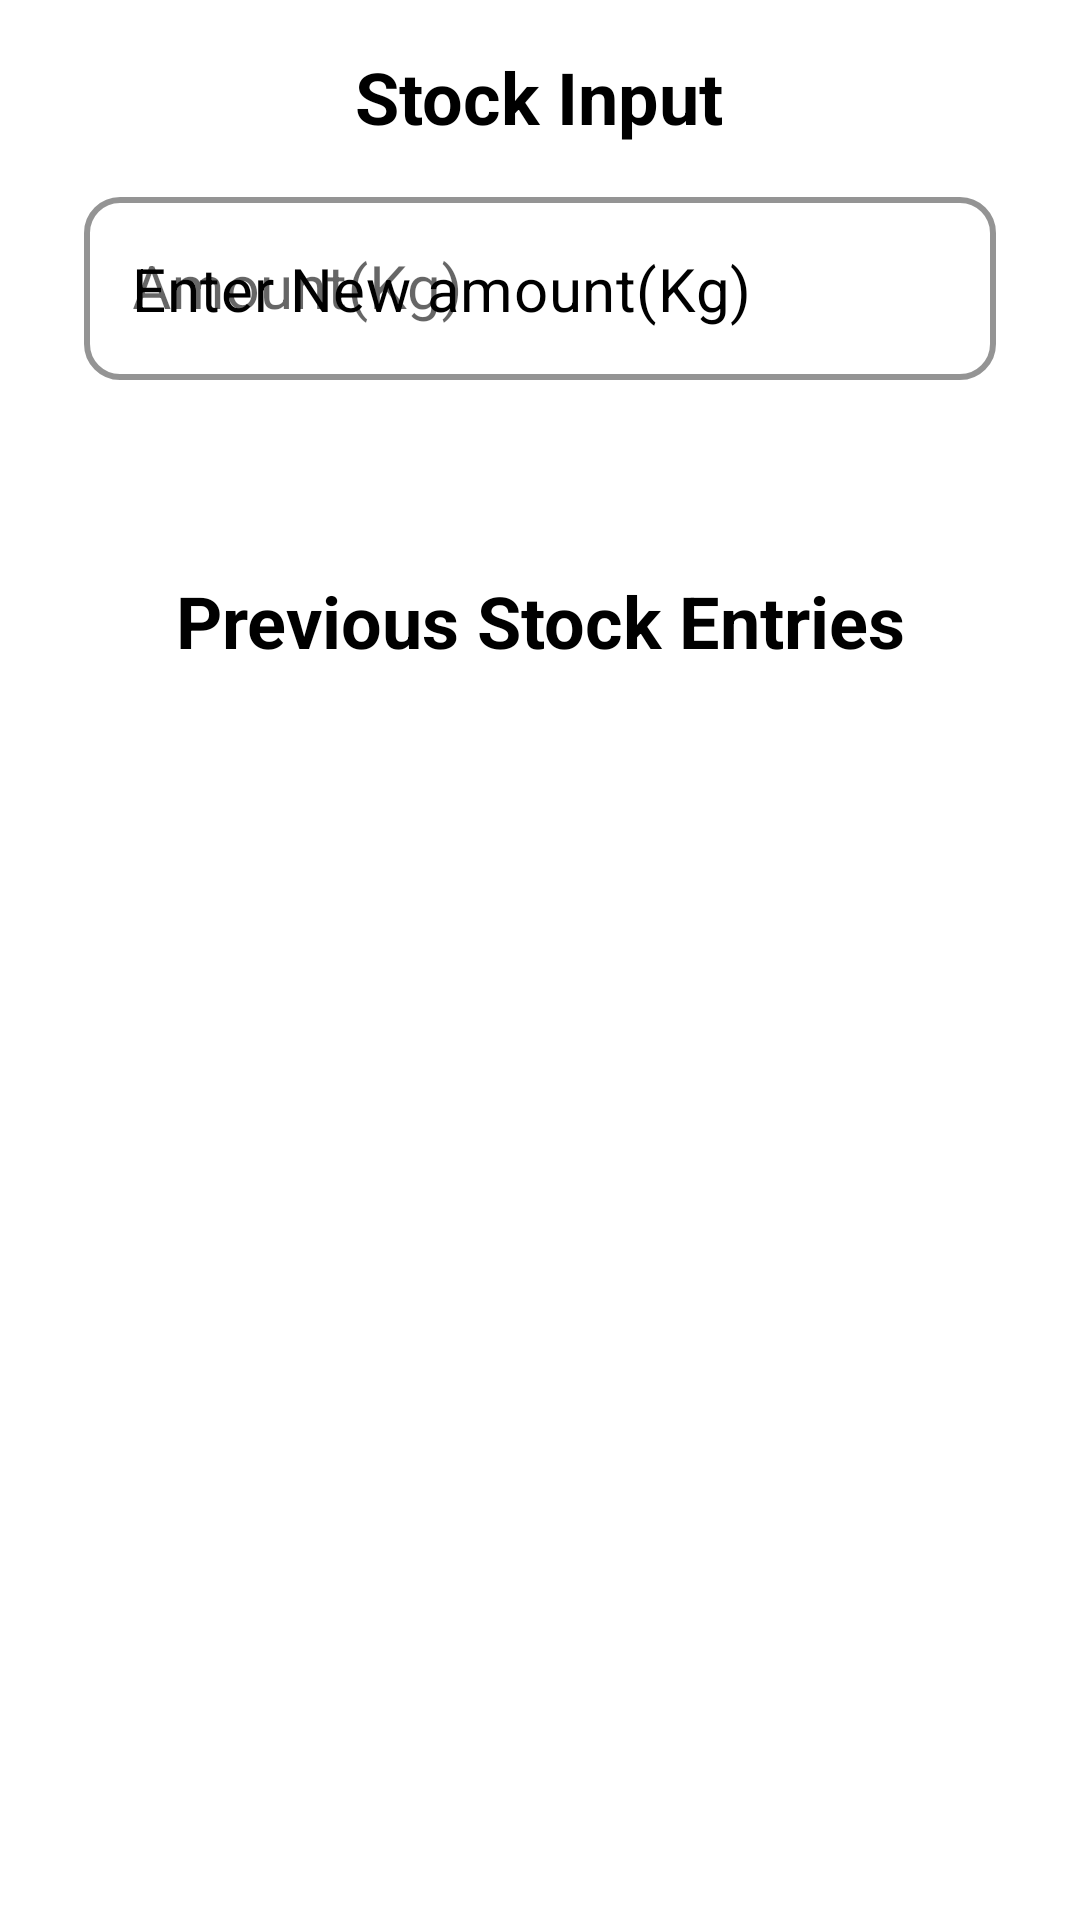

This screen was rendered from an Android layout file. Write that file and the resources it references.
<!-- AndroidManifest.xml: application theme Theme.COCONet -->
<!-- res/layout/activity_stock_input.xml -->
<?xml version="1.0" encoding="utf-8"?>
<LinearLayout
    xmlns:android="http://schemas.android.com/apk/res/android"
    xmlns:app="http://schemas.android.com/apk/res-auto"
    xmlns:tools="http://schemas.android.com/tools"
    android:layout_width="match_parent"
    android:layout_height="match_parent"
    android:fillViewport="true"
    android:background="@color/background_color"
    android:orientation="vertical"
    android:padding="16dp"
    tools:context=".StockInputActivity">

    <LinearLayout
        android:id="@+id/main"
        android:layout_width="match_parent"
        android:layout_height="wrap_content"
        android:orientation="vertical"
        android:paddingBottom="16dp">

    <LinearLayout
        android:id="@+id/layout"
        android:layout_width="match_parent"
        android:layout_height="wrap_content"
        android:orientation="horizontal"
        android:gravity="center_vertical"
        android:paddingBottom="8dp">

        <ImageView
            android:id="@+id/backBtn"
            android:layout_width="wrap_content"
            android:layout_height="wrap_content"
            android:clickable="true"
            android:focusable="true"
            android:onClick="OnClickBtnBack"
            app:tint="?attr/colorOnBackground"
            app:layout_constraintBottom_toBottomOf="parent"
            app:layout_constraintEnd_toEndOf="parent"
            app:layout_constraintEnd_toStartOf="@+id/textView21"
            app:layout_constraintHorizontal_bias="0.168"
            app:layout_constraintStart_toStartOf="parent"
            app:layout_constraintTop_toTopOf="parent"
            app:layout_constraintVertical_bias="0.013"
            app:srcCompat="@drawable/ic_arrow_back_24"
            android:foreground="?attr/selectableItemBackgroundBorderless"/>

        <View
            android:layout_width="0dp"
            android:layout_height="1dp"
            android:layout_weight="1" />

        <TextView
            android:id="@+id/textView21"
            android:layout_width="wrap_content"
            android:layout_height="wrap_content"
            android:text="Stock Input"
            android:textColor="?attr/colorOnBackground"
            android:textSize="24sp"
            android:textStyle="bold"
            android:gravity="center"
            app:layout_constraintBottom_toBottomOf="parent"
            app:layout_constraintEnd_toEndOf="parent"
            app:layout_constraintHorizontal_bias="0.5"
            app:layout_constraintStart_toEndOf="@+id/imageView3"
            app:layout_constraintStart_toStartOf="parent"
            app:layout_constraintTop_toTopOf="parent"
            app:layout_constraintVertical_bias="0.0" />

        <View
            android:layout_width="0dp"
            android:layout_height="1dp"
            android:layout_weight="1" />

    </LinearLayout>
        <TextView
            android:id="@+id/offlineBanner"
            android:layout_width="match_parent"
            android:layout_height="wrap_content"
            android:background="#FF3333"
            android:text="You're offline."
            android:textColor="#FFFFFF"
            android:gravity="center"
            android:padding="8dp"
            android:layout_marginRight="8dp"
            android:layout_marginLeft="8dp"
            android:visibility="gone" />


        <com.google.android.material.textfield.TextInputLayout
            android:id="@+id/textView22"
            style="@style/Widget.MaterialComponents.TextInputLayout.OutlinedBox"
            android:layout_width="match_parent"
            android:layout_height="wrap_content"
            android:layout_marginStart="8dp"
            android:layout_marginTop="4dp"
            android:layout_marginEnd="8dp"
            android:layout_marginBottom="4dp"
            android:hint="Amount(Kg)"
            android:textColor="#000000"
            android:textSize="22sp"
            app:layout_constraintBottom_toBottomOf="parent"
            app:layout_constraintEnd_toEndOf="parent"
            app:layout_constraintHorizontal_bias="0.0"
            app:layout_constraintStart_toStartOf="parent"
            app:layout_constraintTop_toTopOf="parent"
            app:layout_constraintVertical_bias="0.082"
            app:boxCornerRadiusTopStart="12dp"
            app:boxCornerRadiusTopEnd="12dp"
            app:boxCornerRadiusBottomStart="12dp"
            app:boxCornerRadiusBottomEnd="12dp"
            app:boxBackgroundMode="outline"
            app:boxStrokeColor="#447EFF"
            app:hintTextColor="#447EFF"
            app:boxStrokeWidth="2dp">

        <com.google.android.material.textfield.TextInputEditText
            android:id="@+id/editTextQuantity"
            android:layout_width="match_parent"
            android:layout_height="wrap_content"
            android:layout_marginStart="4dp"
            android:layout_marginEnd="4dp"
            android:ems="10"
            android:hint="Enter New amount(Kg)"
            android:inputType="number"
            android:textColor="?attr/colorOnBackground"
            android:textColorHint="#000000"
            android:textSize="20sp"
            app:layout_constraintBottom_toBottomOf="parent"
            app:layout_constraintEnd_toEndOf="parent"
            app:layout_constraintHorizontal_bias="1.0"
            app:layout_constraintStart_toStartOf="parent"
            app:layout_constraintTop_toTopOf="parent"
            app:layout_constraintVertical_bias="0.146" />
        </com.google.android.material.textfield.TextInputLayout>

        <Button
            android:id="@+id/buttonSubmit"
            style="@style/PrimaryButton"
            android:layout_width="match_parent"
            android:layout_height="wrap_content"
            android:layout_marginStart="12dp"
            android:layout_marginTop="4dp"
            android:layout_marginEnd="12dp"
            android:layout_marginBottom="4dp"
            android:backgroundTint="#0037B6"
            android:text="Submit"
            android:textColor="#FFFFFF"
            android:textSize="18sp"
            android:paddingVertical="5dp"
            android:textStyle="bold"
            app:layout_constraintBottom_toBottomOf="parent"
            app:layout_constraintEnd_toEndOf="parent"
            app:layout_constraintHorizontal_bias="0.0"
            app:layout_constraintStart_toStartOf="parent"
            app:layout_constraintTop_toTopOf="parent"
            app:layout_constraintVertical_bias="0.415" />

        <TextView
            android:id="@+id/textView24"
            android:layout_width="match_parent"
            android:layout_height="wrap_content"
            android:layout_marginStart="8dp"
            android:layout_marginTop="4dp"
            android:layout_marginEnd="8dp"
            android:layout_marginBottom="4dp"
            android:text="Previous Stock Entries"
            android:textColor="?attr/colorOnBackground"
            android:textSize="24sp"
            android:textStyle="bold"
            android:textAlignment="center"
            app:layout_constraintBottom_toBottomOf="parent"
            app:layout_constraintEnd_toEndOf="parent"
            app:layout_constraintHorizontal_bias="0.0"
            app:layout_constraintStart_toStartOf="parent"
            app:layout_constraintTop_toTopOf="parent"
            app:layout_constraintVertical_bias="0.519" />

        <ScrollView
            android:id="@+id/stockScrollView"
            android:layout_width="match_parent"
            android:layout_height="0dp"
            android:layout_weight="1"
            android:fillViewport="true"
            android:visibility="visible">

            <LinearLayout
                android:id="@+id/stockListContainer"
                android:layout_width="match_parent"
                android:layout_height="wrap_content"
                android:orientation="vertical"
                android:paddingBottom="8dp"/>
        </ScrollView>

    </LinearLayout>
</LinearLayout>
<!-- resources referenced by this layout -->
<resources>
  <color name="background_color">#121212</color>
  <style name="PrimaryButton" parent="Widget.MaterialComponents.Button">
          <item name="cornerRadius">12dp</item>
          <item name="rippleColor">@color/teal_200</item>
      </style>
  <style name="Theme.COCONet" parent="Theme.MaterialComponents.DayNight.DarkActionBar">
          
          <item name="colorPrimary">@color/purple_500</item>
          <item name="colorPrimaryVariant">@color/purple_700</item>
          <item name="colorOnPrimary">@color/white</item>
          
          <item name="colorSecondary">@color/teal_200</item>
          <item name="colorSecondaryVariant">@color/teal_700</item>
          <item name="colorOnSecondary">@color/black</item>
          
          <item name="android:statusBarColor">?attr/colorPrimaryVariant</item>
  
      </style>
  <color name="teal_200">#FF03DAC5</color>
  <color name="purple_500">#FF6200EE</color>
  <color name="purple_700">#FF3700B3</color>
  <color name="white">#FFFFFFFF</color>
  <color name="teal_700">#FF018786</color>
  <color name="black">#FF000000</color>
</resources>
